Run: headless pygame with SDL's dummy video driver; simulated clock (each Clock.tick advances the game by its frame time, no real sleeping); random seed 0; keys injected as events and as key.get_pressed() state; no mouse input.
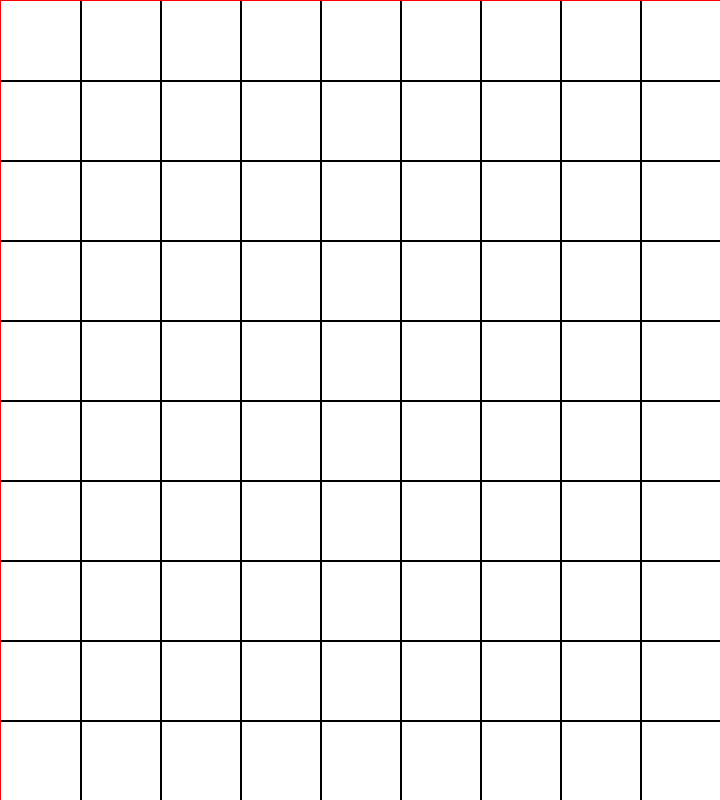
Frame 1 of 4 · flips 1–60 · no input
Frame 2 of 4 · flips 61–180 · tapped SPACE, RETURN · held RIGHT (→), D · screen unchanged from frame 1, image omitted
Frame 3 of 4 · flips 181–300 · held DOWN (↓), S · screen unchanged from frame 2, image omitted
Frame 4 of 4 · flips 301–420 · held LEFT (←), A, UP (↑), W · screen unchanged from frame 3, image omitted

The pygame program that drew these frames:

import pygame
import sys

# Initialisation de Pygame
pygame.init()

# Définir l'espacement entre les lignes
gap = 80  # Espacement des lignes (vous pouvez ajuster cette valeur)

# Calcul automatique de la taille de la fenêtre
width = gap * 9 + 0.5  # 9 colonnes verticales
height = gap * 10 + 0.5  # 10 lignes horizontales

window = pygame.display.set_mode((width, height))

# Définir un titre pour la fenêtre
pygame.display.set_caption('Grille 10x9')

# Couleurs
BLACK = (0, 0, 0)
WHITE = (255, 255, 255)
BORDER_COLOR = (255, 0, 0)

# Boucle principale du jeu
running = True
while running:
    # Gestion des événements
    for event in pygame.event.get():
        if event.type == pygame.QUIT:
            running = False  # Quitter la boucle lorsque l'on ferme la fenêtre
    
    # Remplir l'arrière-plan (noir)
    window.fill(WHITE)

    # Dessiner 10 lignes horizontales
    for i in range(10):
        y = (i + 1) * gap  # Position verticale des lignes horizontales
        pygame.draw.line(window, BLACK, (0, y), (width, y), 2)  # Ligne horizontale

    # Dessiner 9 lignes verticales
    for j in range(9):
        x = (j + 1) * gap  # Position horizontale des lignes verticales
        pygame.draw.line(window, BLACK, (x, 0), (x, height), 2)  # Ligne verticale

    # Dessiner la frontière (rectangle autour de la grille)
    border_thickness = 1  # Épaisseur de la bordure
    pygame.draw.rect(window, BORDER_COLOR, (0, 0, width + 0.5, height + 0.5), border_thickness)

    # Mise à jour de l'écran
    pygame.display.flip()

# Quitter Pygame proprement
pygame.quit()
sys.exit()
